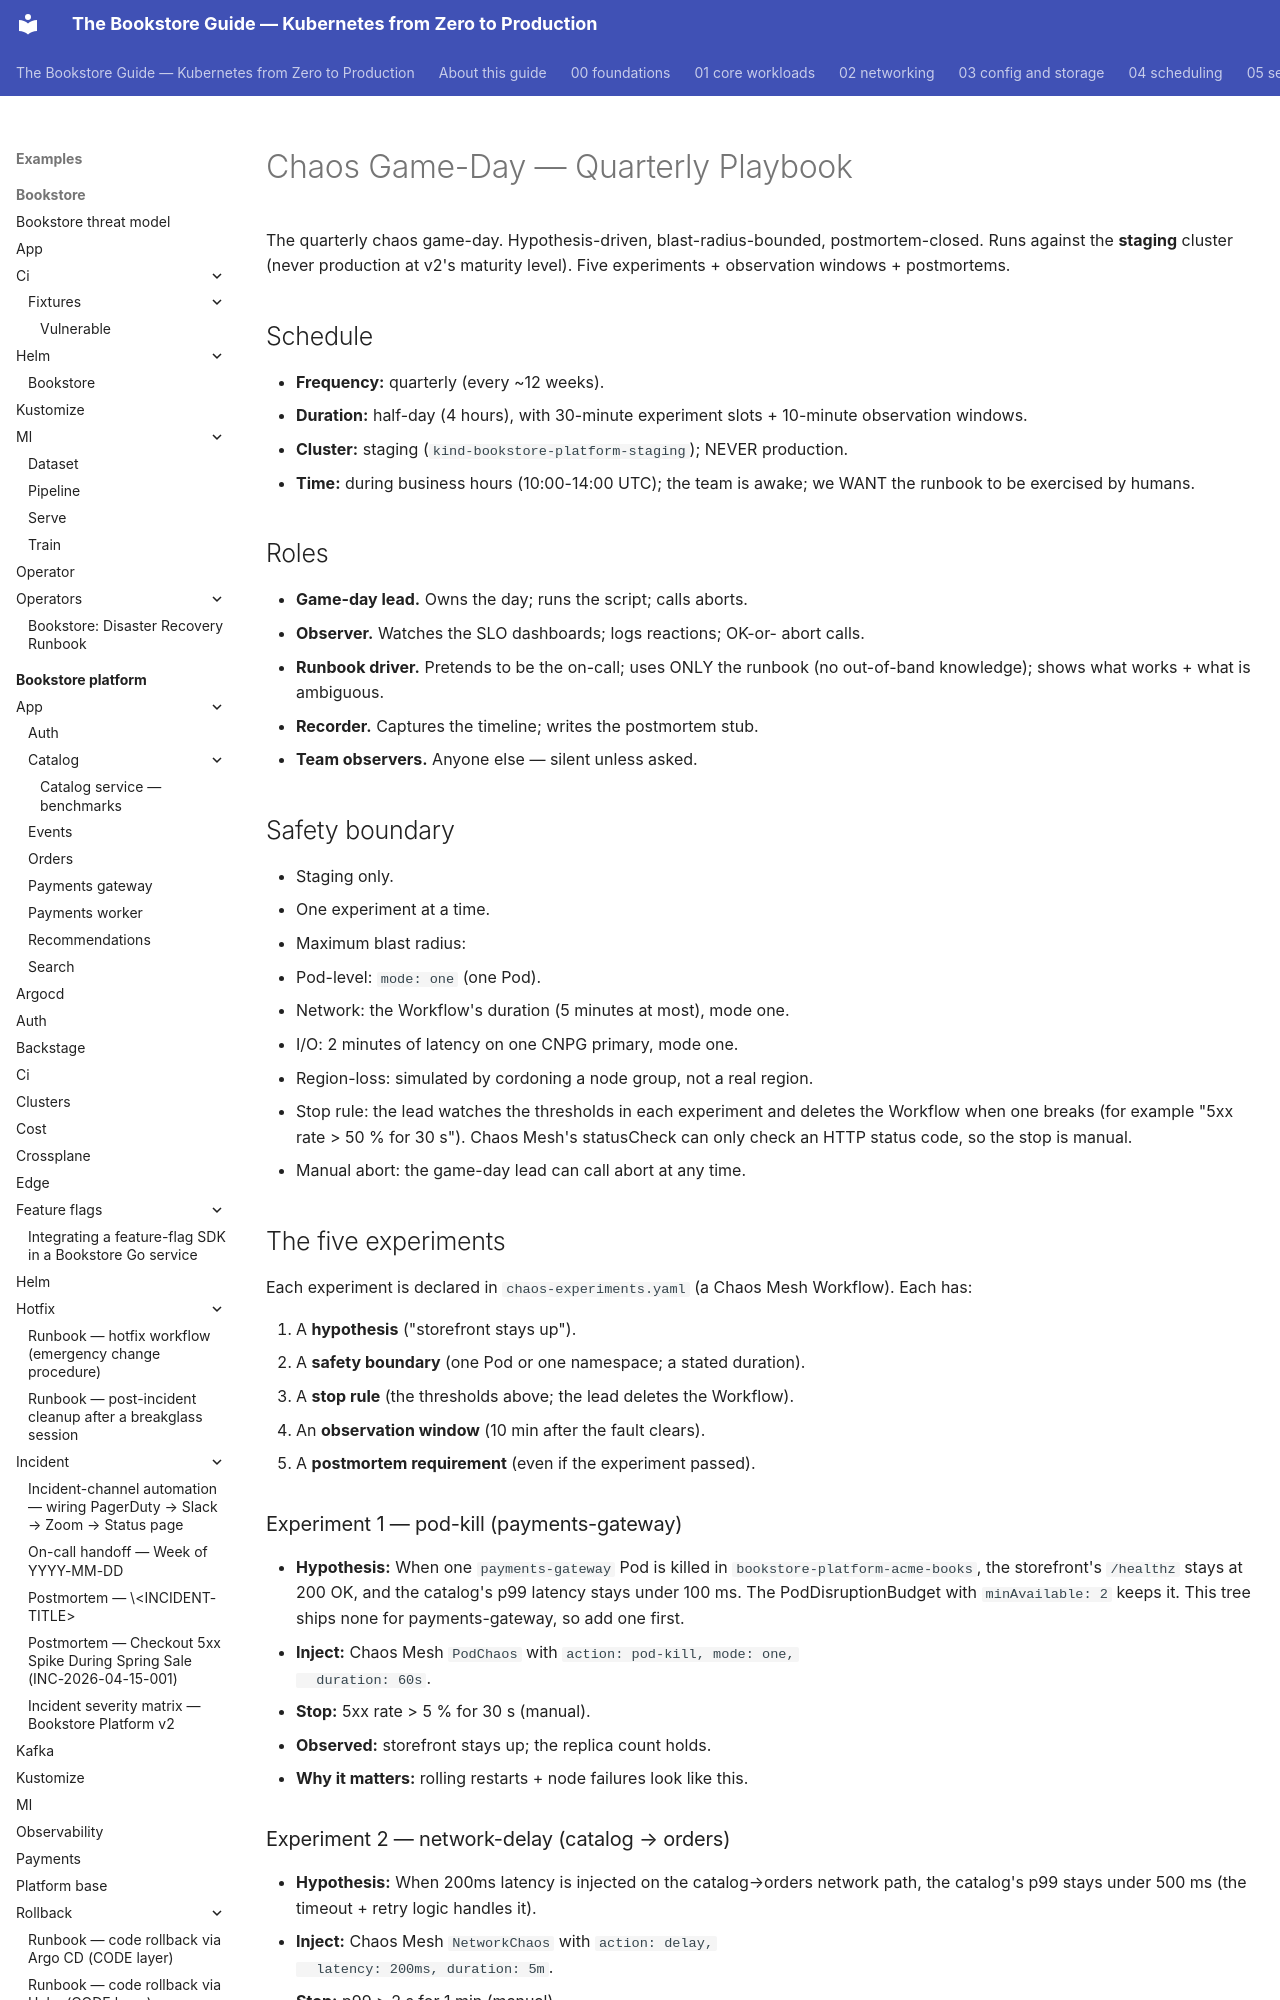

repository: abd-ulbasit/bookstore-kubernetes-guide · page: examples/bookstore-platform/runbooks/chaos-gameday/index.html · generator: mkdocs

# Chaos Game-Day — Quarterly Playbook

The quarterly chaos game-day. Hypothesis-driven, blast-radius-bounded,
postmortem-closed. Runs against the **staging** cluster (never
production at v2's maturity level). Five experiments + observation
windows + postmortems.

## Schedule

- **Frequency:** quarterly (every ~12 weeks).
- **Duration:** half-day (4 hours), with 30-minute experiment slots +
  10-minute observation windows.
- **Cluster:** staging (`kind-bookstore-platform-staging`); NEVER
  production.
- **Time:** during business hours (10:00-14:00 UTC); the team is
  awake; we WANT the runbook to be exercised by humans.

## Roles

- **Game-day lead.** Owns the day; runs the script; calls aborts.
- **Observer.** Watches the SLO dashboards; logs reactions; OK-or-
  abort calls.
- **Runbook driver.** Pretends to be the on-call; uses ONLY the
  runbook (no out-of-band knowledge); shows what works + what is
  ambiguous.
- **Recorder.** Captures the timeline; writes the postmortem stub.
- **Team observers.** Anyone else — silent unless asked.

## Safety boundary

- Staging only.
- One experiment at a time.
- Maximum blast radius:
  - Pod-level: `mode: one` (one Pod).
  - Network: the Workflow's duration (5 minutes at most), mode one.
  - I/O: 2 minutes of latency on one CNPG primary, mode one.
  - Region-loss: simulated by cordoning a node group, not a real
    region.
- Stop rule: the lead watches the thresholds in each experiment and
  deletes the Workflow when one breaks (for example "5xx rate > 50 % for
  30 s"). Chaos Mesh's statusCheck can only check an HTTP status code,
  so the stop is manual.
- Manual abort: the game-day lead can call abort at any time.

## The five experiments

Each experiment is declared in `chaos-experiments.yaml` (a Chaos Mesh
Workflow). Each has:

1. A **hypothesis** ("storefront stays up").
2. A **safety boundary** (one Pod or one namespace; a stated duration).
3. A **stop rule** (the thresholds above; the lead deletes the Workflow).
4. An **observation window** (10 min after the fault clears).
5. A **postmortem requirement** (even if the experiment passed).

### Experiment 1 — pod-kill (payments-gateway)

- **Hypothesis:** When one `payments-gateway` Pod is killed in
  `bookstore-platform-acme-books`, the storefront's `/healthz` stays
  at 200 OK, and the catalog's p99 latency stays under 100 ms. The
  PodDisruptionBudget with `minAvailable: 2` keeps it. This tree ships
  none for payments-gateway, so add one first.
- **Inject:** Chaos Mesh `PodChaos` with `action: pod-kill, mode: one,
  duration: 60s`.
- **Stop:** 5xx rate > 5 % for 30 s (manual).
- **Observed:** storefront stays up; the replica count holds.
- **Why it matters:** rolling restarts + node failures look like this.

### Experiment 2 — network-delay (catalog → orders)

- **Hypothesis:** When 200ms latency is injected on the
  catalog→orders network path, the catalog's p99 stays under 500 ms
  (the timeout + retry logic handles it).
- **Inject:** Chaos Mesh `NetworkChaos` with `action: delay,
  latency: 200ms, duration: 5m`.
- **Stop:** p99 > 2 s for 1 min (manual).
- **Observed:** retries fire; p99 stays bounded; no 5xx spike.
- **Why it matters:** cross-region calls + noisy neighbours look like
  this.
